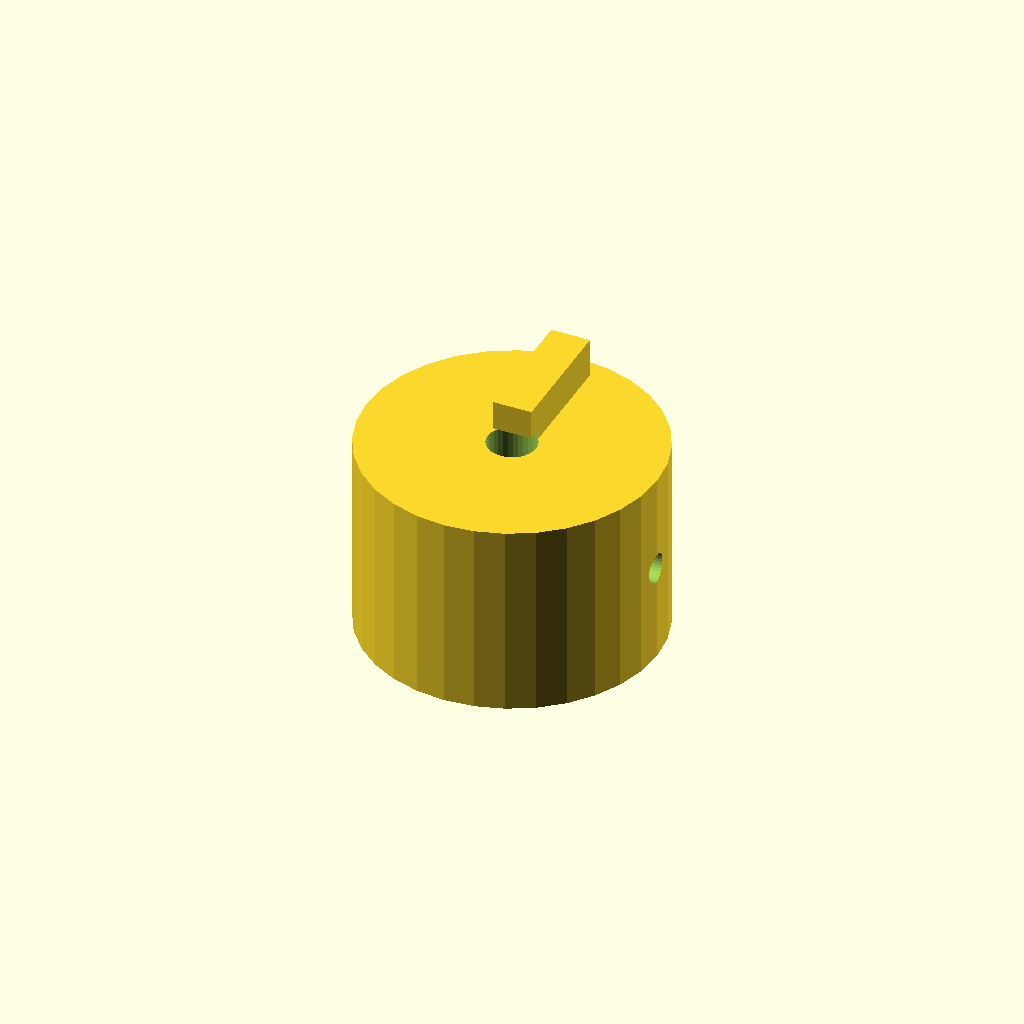
Cell 1 — every parameter at its default value.
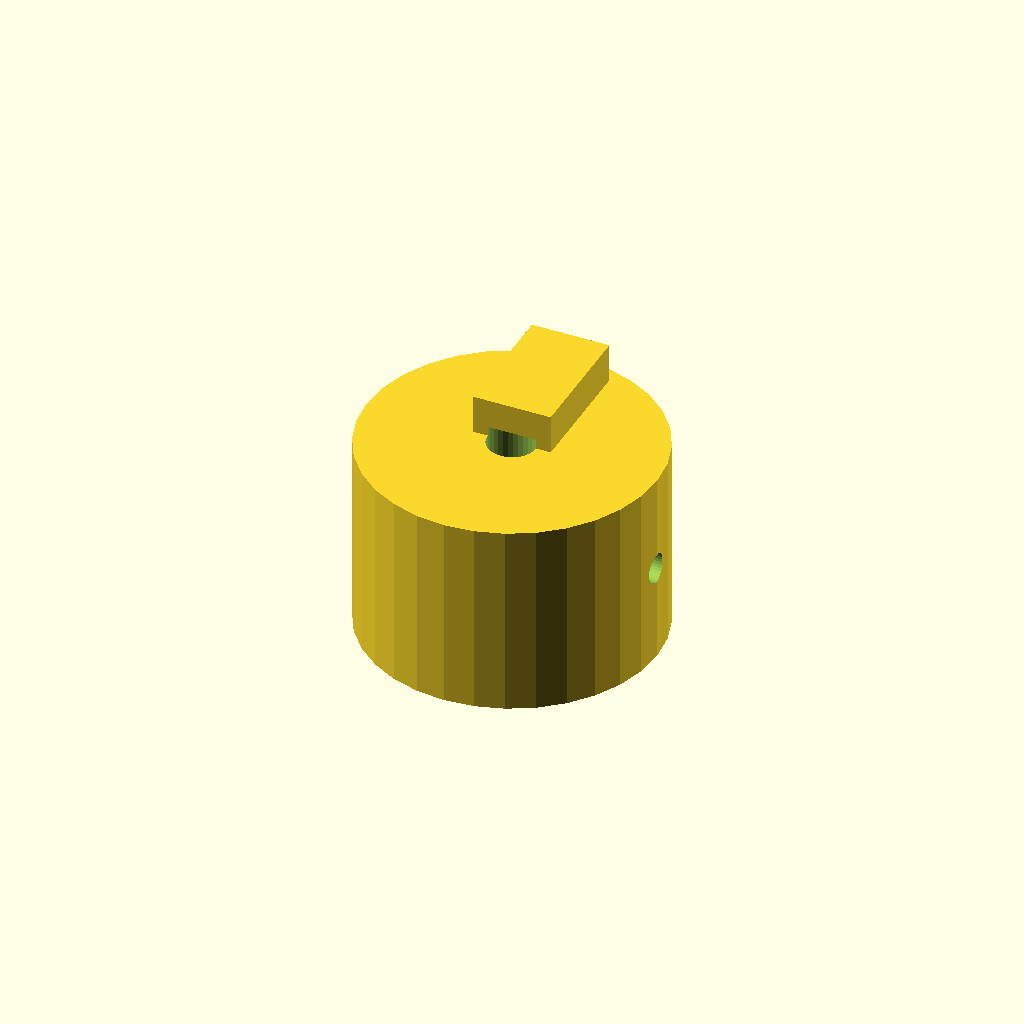
Cell 2 — rib_w set to 8, the other parameters unchanged.
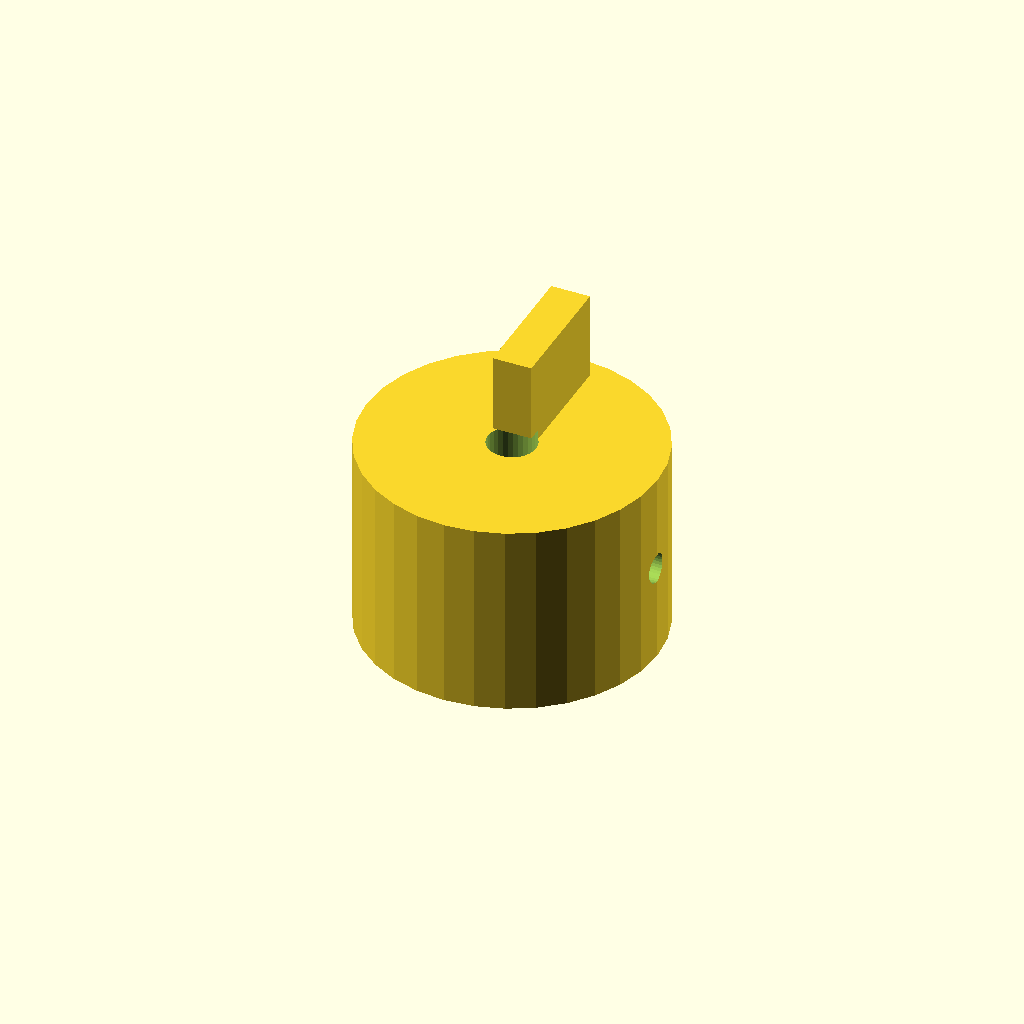
Cell 3: rib_h = 10 (everything else at default).
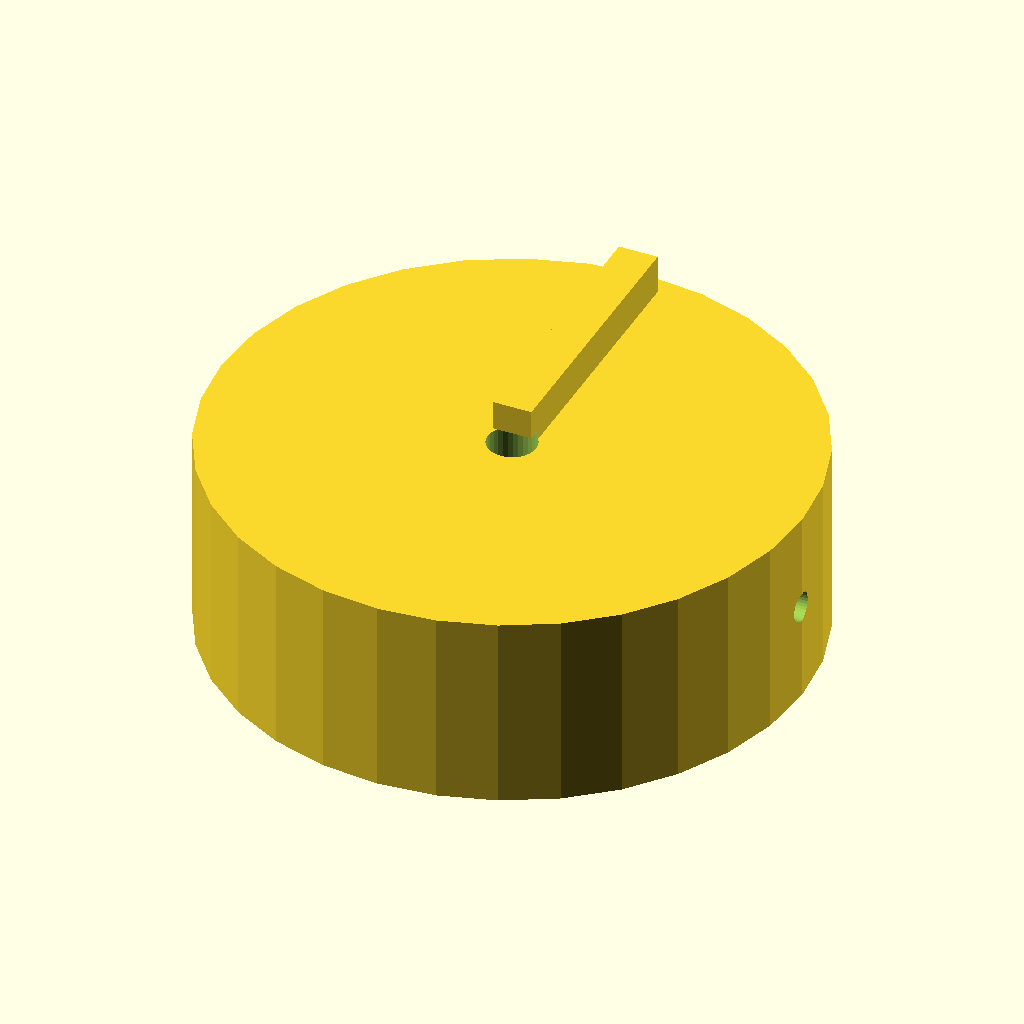
Cell 4 — knob_d set to 60, the other parameters unchanged.
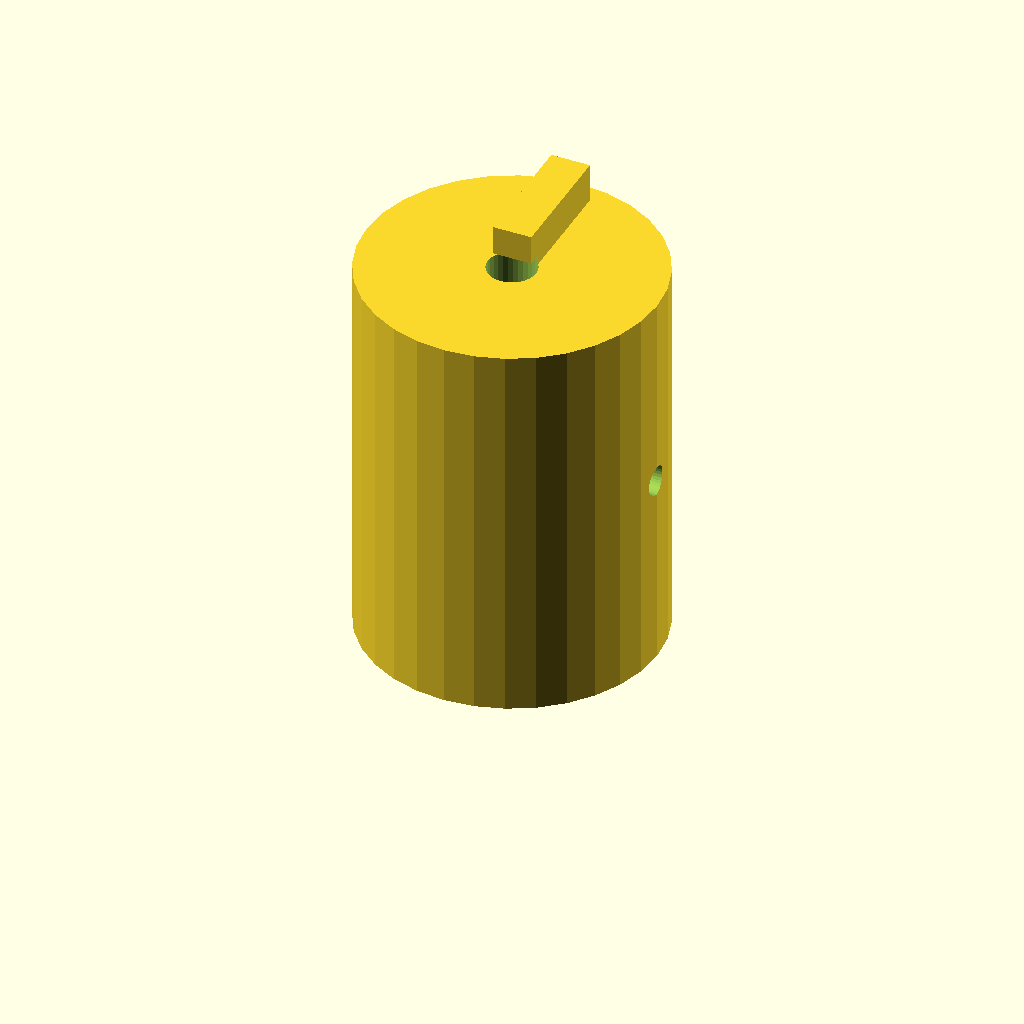
Cell 5: the same model with knob_h = 40.
One fixed orthographic camera (rotation 55°, 0°, 25°; colour scheme Cornfield) for every cell.
Source of the model, optional_data/data/solid2/controlknob/part_0025.scad:
$fn = 32;

// ----------------------------------------------------------------------
// Control knob: pointer knob
// ----------------------------------------------------------------------

// --- parameters (mm) ---
rib_w = 4;                // pointer rib width
rib_h = 5;                // pointer rib height
knob_d = 30;              // knob body diameter
knob_h = 20;              // knob body height
bore_d = 5;               // shaft bore diameter
set_d = 3;                // set screw bore diameter

rib_poke = rib_h - 1;  // rib height above the top
total_h = knob_h + rib_h - 1;  // overall height

difference() {
  union() {
    cylinder(h = knob_h, d = knob_d);
    translate([-rib_w / 2, 0, knob_h - 1])
      cube([rib_w, knob_d / 2 - 2, rib_h]);
  }
  translate([0, 0, -1]) cylinder(h = knob_h + 2, d = bore_d);
  translate([-1, 0, knob_h / 2]) rotate([0, 90, 0])
    cylinder(h = knob_d / 2 + bore_d / 2 + 2, d = set_d);}
Customizer parameters (derived from the source; name, type, default, range or options):
rib_w: number, default 4
rib_h: number, default 5
knob_d: number, default 30
knob_h: number, default 20
bore_d: number, default 5
set_d: number, default 3
